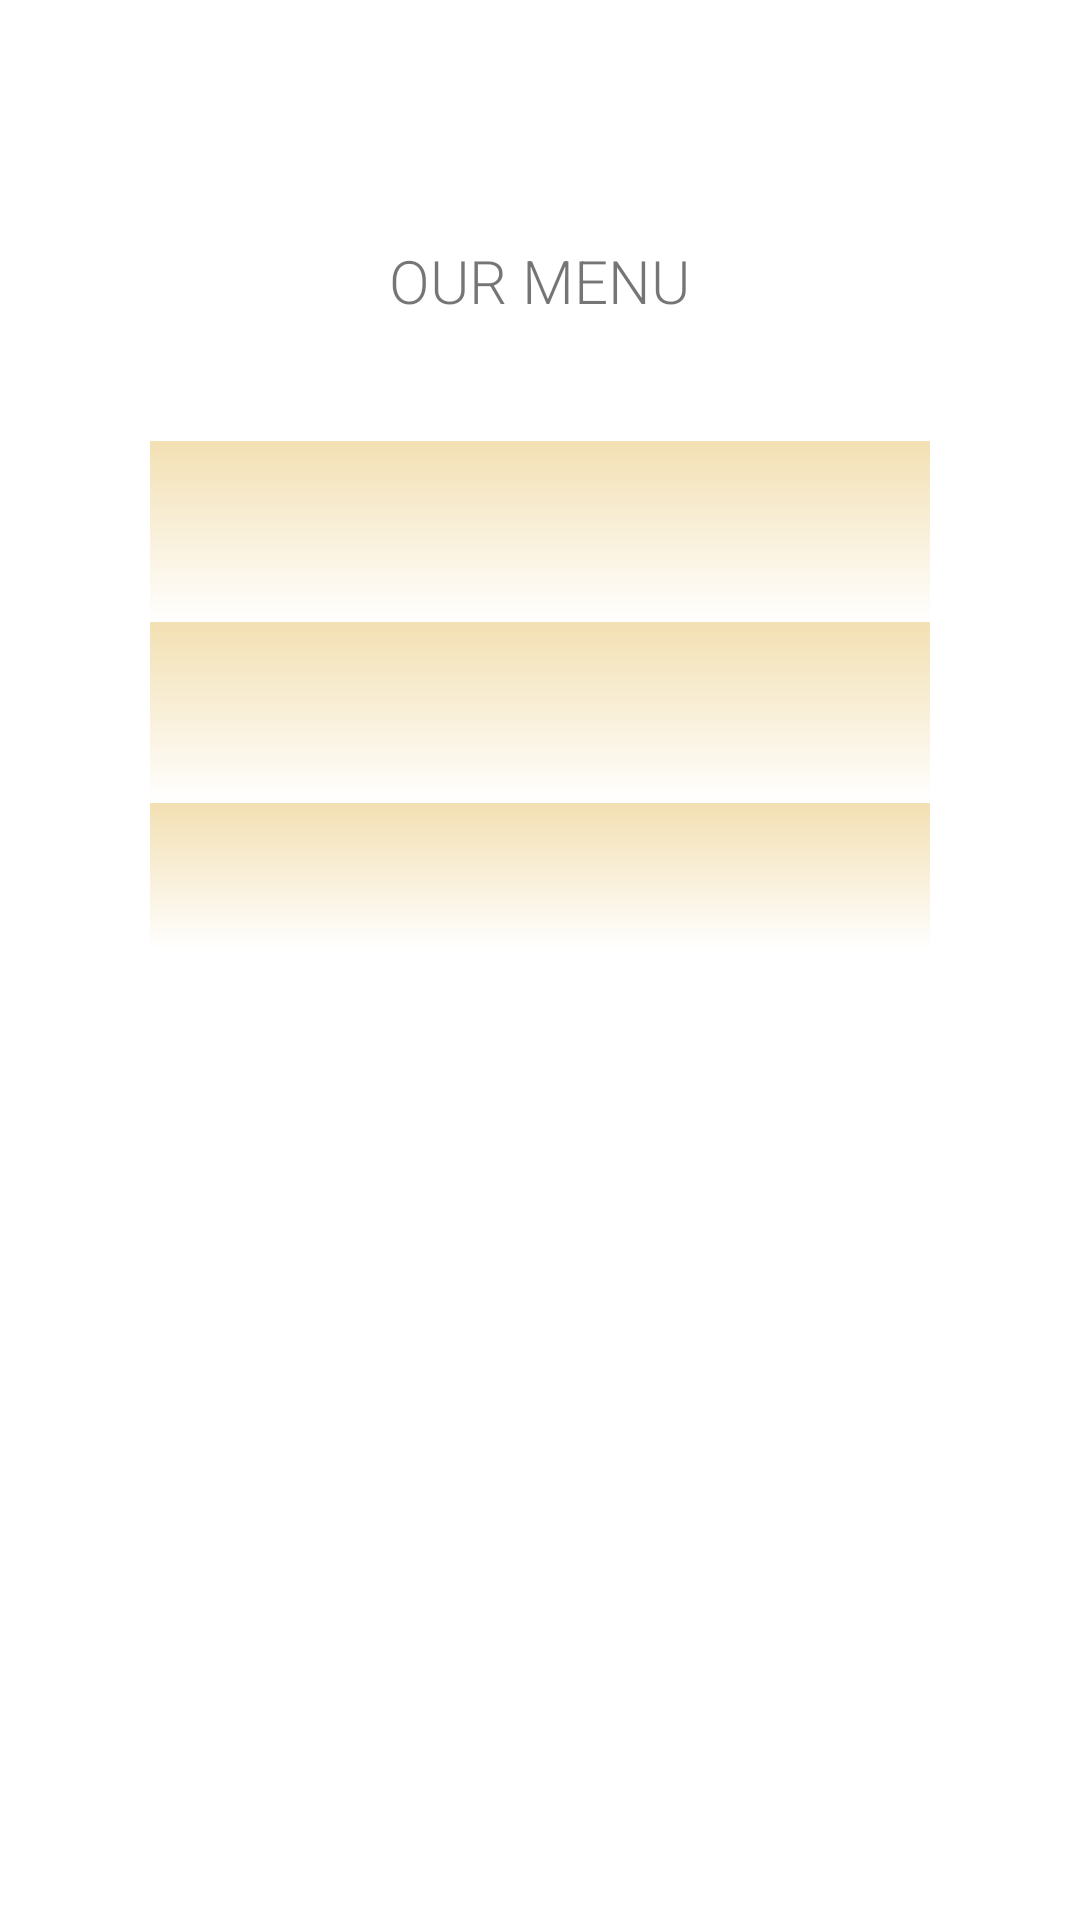

The Android layout XML behind this screen, and the referenced resources:
<!-- AndroidManifest.xml: application theme Theme.Practica5Armenta -->
<!-- res/layout/activity_menu.xml -->
<?xml version="1.0" encoding="utf-8"?>
<LinearLayout xmlns:android="http://schemas.android.com/apk/res/android"
    android:layout_width="match_parent"
    android:layout_height="match_parent"
    android:orientation="vertical">

    <ImageView
        android:id="@+id/img2"
        android:layout_width="241dp"
        android:layout_height="wrap_content"
        android:layout_gravity="center"
        android:layout_marginTop="40dp"
        android:layout_marginBottom="40dp"
        android:src="@drawable/grupo2" />

    <TextView
        android:layout_width="wrap_content"
        android:layout_height="wrap_content"
        android:layout_gravity="center_horizontal"
        android:layout_marginBottom="20dp"
        android:fontFamily="sans-serif-light"
        android:text="@string/menu"
        android:textAllCaps="true"
        android:textSize="20sp" />

    <GridLayout
        android:layout_width="match_parent"
        android:layout_height="wrap_content"
        android:layout_marginTop="20dp"
        android:columnCount="2"
        android:paddingHorizontal="50dp">

        <Button
            android:id="@+id/antojitosBtn"
            android:layout_columnWeight="1"
            android:layout_gravity="fill_horizontal"
            android:layout_marginRight="@dimen/menu_buttons_margin"
            android:background="@drawable/first_gradient"
            android:paddingHorizontal="@dimen/menu_buttons_paddings"
            android:paddingVertical="@dimen/menu_buttons_paddings"
            android:text="@string/antojitos"
            android:textColor="@color/white"
            android:textSize="@dimen/menu_buttons_text" />

        <Button
            android:id="@+id/especialidadesBtn"
            android:layout_columnWeight="1"
            android:layout_gravity="fill_horizontal"
            android:layout_marginRight="@dimen/menu_buttons_margin"
            android:background="@drawable/first_gradient"
            android:paddingHorizontal="@dimen/menu_buttons_paddings"
            android:paddingVertical="@dimen/menu_buttons_paddings"
            android:text="@string/especialidades"
            android:textColor="@color/white"
            android:textSize="@dimen/menu_buttons_text" />

        <Button
            android:id="@+id/combinationsBtn"
            android:layout_columnWeight="1"
            android:layout_gravity="fill_horizontal"
            android:layout_marginRight="@dimen/menu_buttons_margin"
            android:background="@drawable/first_gradient"
            android:paddingHorizontal="@dimen/menu_buttons_paddings"
            android:paddingVertical="@dimen/menu_buttons_paddings"
            android:text="@string/combinaciones"
            android:textColor="@color/white"
            android:textSize="@dimen/menu_buttons_text" />

        <Button
            android:id="@+id/tortasBtn"
            android:layout_columnWeight="1"
            android:layout_gravity="fill_horizontal"
            android:layout_marginRight="@dimen/menu_buttons_margin"
            android:background="@drawable/first_gradient"
            android:paddingHorizontal="@dimen/menu_buttons_paddings"
            android:paddingVertical="@dimen/menu_buttons_text"
            android:text="@string/tortas"
            android:textColor="@color/white" />

        <Button
            android:id="@+id/sopasBtn"
            android:layout_columnWeight="1"
            android:layout_gravity="fill_horizontal"
            android:layout_marginRight="@dimen/menu_buttons_margin"
            android:background="@drawable/first_gradient"
            android:paddingHorizontal="@dimen/menu_buttons_paddings"
            android:paddingVertical="@dimen/menu_buttons_text"
            android:text="@string/sopas"
            android:textColor="@color/white" />

        <Button
            android:id="@+id/drinksBtn"
            android:layout_columnWeight="1"
            android:layout_gravity="fill_horizontal"
            android:layout_marginRight="@dimen/menu_buttons_margin"
            android:background="@drawable/first_gradient"
            android:paddingHorizontal="@dimen/menu_buttons_paddings"
            android:paddingVertical="@dimen/menu_buttons_text"
            android:text="@string/drinks"
            android:textColor="@color/white" />


    </GridLayout>


</LinearLayout>
<!-- resources referenced by this layout -->
<resources>
  <color name="white">#FFFFFFFF</color>
  <dimen name="menu_buttons_margin">2dp</dimen>
  <dimen name="menu_buttons_paddings">20dp</dimen>
  <dimen name="menu_buttons_text">15dp</dimen>
  <!-- drawable first_gradient (drawable) -->
  <?xml version="1.0" encoding="utf-8"?>
  <shape xmlns:android="http://schemas.android.com/apk/res/android">
   <gradient android:type="linear"
       android:angle="270"
       android:startColor="@color/crema"
       android:endColor="@color/white"
       />
  </shape>
  <string name="antojitos">Antojitos</string>
  <string name="combinaciones">Comb</string>
  <string name="drinks">Drinks</string>
  <string name="especialidades">Especialidades</string>
  <string name="menu">Our menu</string>
  <string name="sopas">Sopas</string>
  <string name="tortas">Tortas</string>
  <style name="Theme.Practica5Armenta" parent="Base.Theme.Practica5Armenta" />
  <color name="crema">#f3e0b3</color>
  <style name="Base.Theme.Practica5Armenta" parent="Theme.MaterialComponents.DayNight.NoActionBar">
          
  
          <item name="colorPrimary">@color/rojo</item>
          <item name="colorPrimaryVariant">@color/purple_700</item>
          <item name="colorOnPrimary">@color/white</item>
      </style>
  <color name="rojo">#c23e24</color>
  <color name="purple_700">#FF3700b3</color>
</resources>
